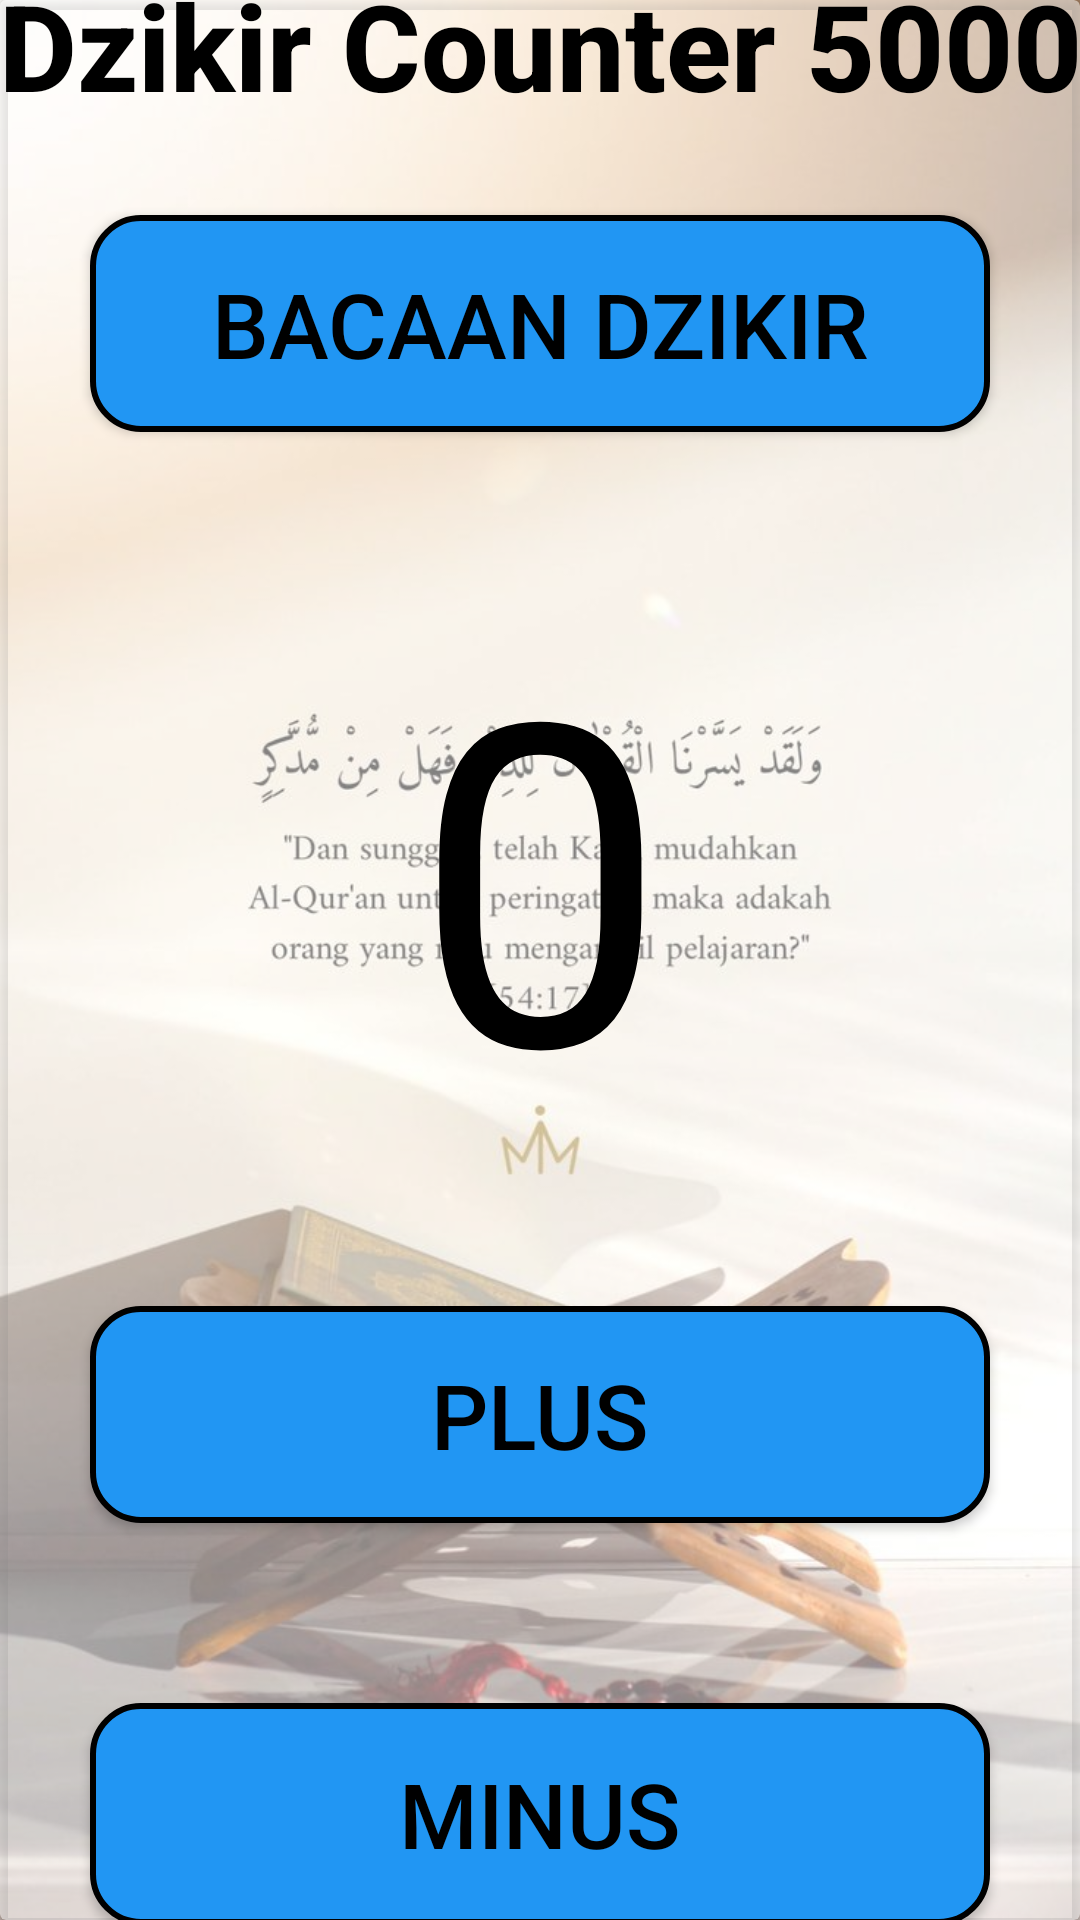

Reconstruct the res/layout file that produces this screen, plus the resources it refers to.
<!-- AndroidManifest.xml: application theme Theme.AppCompat.Light.DarkActionBar -->
<!-- res/layout/activity_main4.xml -->
<?xml version="1.0" encoding="utf-8"?>
<LinearLayout xmlns:android="http://schemas.android.com/apk/res/android"
    xmlns:app="http://schemas.android.com/apk/res-auto"
    xmlns:tools="http://schemas.android.com/tools"
    android:id="@+id/main"
    android:layout_width="match_parent"
    android:layout_height="match_parent"
    android:orientation="vertical"
    android:background="@drawable/backgrounddzikir"
    android:gravity="center"
    tools:context="com.example.projekpemanasan.MainActivity4">

    <androidx.cardview.widget.CardView
        android:layout_width="match_parent"
        android:layout_height="match_parent"
        android:elevation="8dp"
        android:backgroundTint="@color/card_background">

        <LinearLayout
            android:layout_width="match_parent"
            android:layout_height="match_parent"
            android:orientation="vertical"
            android:gravity="center">

            <TextView
                android:layout_width="370dp"
                android:layout_height="wrap_content"
                android:gravity="center"
                android:text="Dzikir Counter 5000"
                android:layout_marginTop="20dp"
                android:textStyle="bold"
                android:textSize="40sp"
                android:textColor="@color/black"
                android:fontFamily="sans-serif-medium" />

            <Button
                android:id="@+id/button1"
                android:layout_width="match_parent"
                android:layout_height="wrap_content"
                style="@style/Buttonku"
                android:onClick="ShowToast"
                android:text="@string/Toast"
                android:textColor="@color/black"
                android:textSize="30sp"
                android:padding="16dp"/>


            <TextView
                android:id="@+id/text2"
                android:layout_width="match_parent"
                android:layout_height="wrap_content"
                android:textColor="@color/black"
                android:gravity="center"
                android:padding="16dp"
                android:text="0"
                android:textSize="150sp"
                android:layout_marginRight="20dp"
                android:layout_marginLeft="20dp"/>


            <Button
                android:id="@+id/button2"
                style="@style/Buttonku"
                android:layout_width="match_parent"
                android:layout_height="wrap_content"
                android:onClick="CountUp"
                android:padding="16dp"
                android:text="@string/Count1"
                android:textColor="@color/black"
                android:textSize="30sp" />

            <Button
                android:id="@+id/button3"
                style="@style/Buttonku"
                android:layout_width="match_parent"
                android:layout_height="74dp"
                android:onClick="CountDown"
                android:padding="16dp"
                android:text="@string/Count2"
                android:textColor="@color/black"
                android:textSize="30sp" />



        </LinearLayout>

    </androidx.cardview.widget.CardView>

</LinearLayout>
<!-- resources referenced by this layout -->
<resources>
  <color name="black">#FF000000</color>
  <color name="card_background">#80FFFFFF</color>
  <!-- drawable backgrounddzikir: jpg bitmap (drawable, 71486 bytes) -->
  <string name="Count1">Plus</string>
  <string name="Count2">Minus</string>
  <string name="Toast">Bacaan Dzikir</string>
  <style name="Buttonku" parent="Widget.AppCompat.Button.Colored">
          <item name="android:background">@drawable/button_background</item>
          <item name="android:textColor">@color/white</item>
          <item name="android:layout_margin">30dp</item>
          <item name="android:layout_height">240dp</item>
          <item name="android:layout_width">180dp</item>
          <item name="android:padding">16dp</item>
          <item name="android:textSize">18sp</item>
          <item name="android:elevation">4dp</item>
      </style>
  <!-- drawable button_background (drawable) -->
  <selector xmlns:android="http://schemas.android.com/apk/res/android">
      
      <item android:state_pressed="true">
          <shape>
              <solid android:color="@color/darkBlue" />
              <corners android:radius="16dp" />
              <stroke android:color="@color/black" android:width="3dp" />
          </shape>
      </item>
      
      <item>
          <shape>
              <solid android:color="@color/blue" />
              <corners android:radius="16dp" />
              <stroke android:color="@color/black" android:width="2dp" />
          </shape>
      </item>
  </selector>
  <color name="white">#FFFFFFFF</color>
  <color name="darkBlue">#1976D2</color>
  <color name="blue">#2196F3</color>
</resources>
